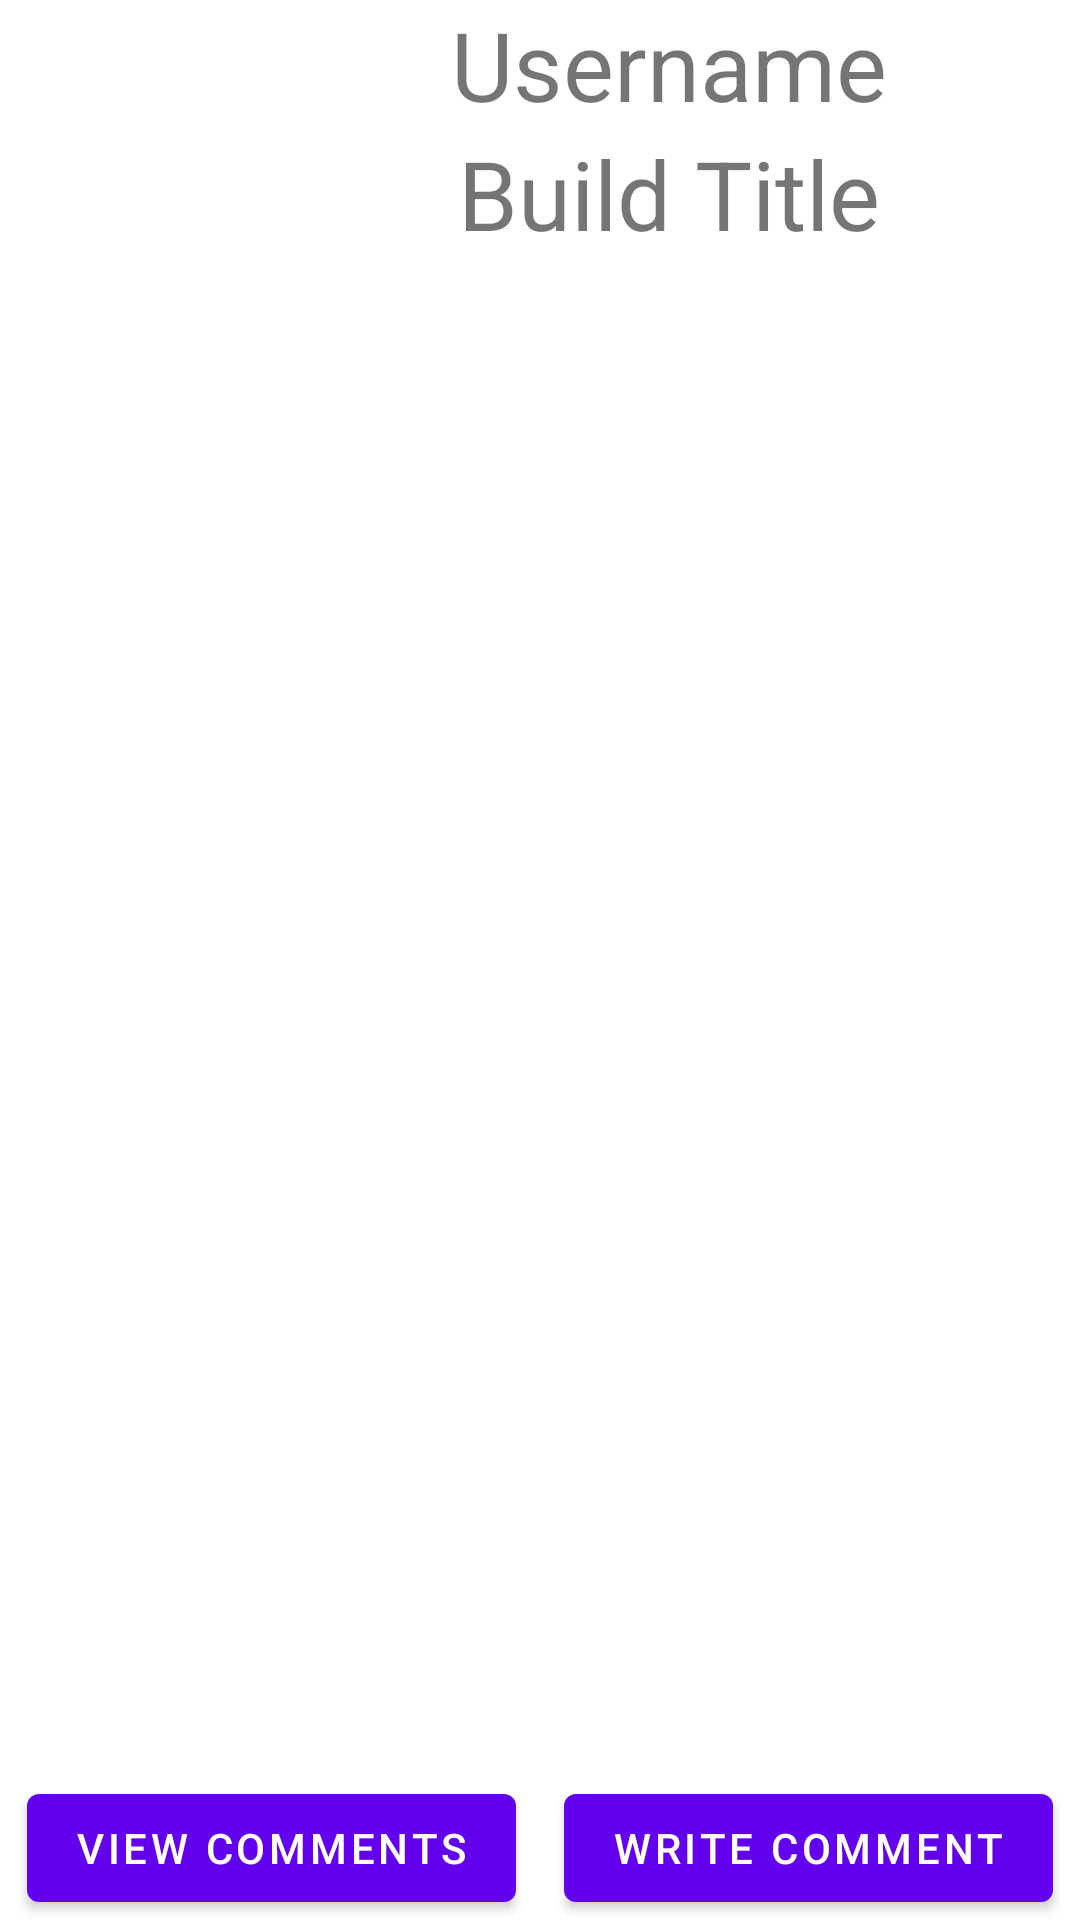

Android layout source for this screen:
<!-- AndroidManifest.xml: application theme Theme.LolAppCompanion -->
<!-- res/layout/build_details_screen.xml -->
<?xml version="1.0" encoding="utf-8"?>
<androidx.coordinatorlayout.widget.CoordinatorLayout xmlns:android="http://schemas.android.com/apk/res/android"
    android:layout_width="match_parent"
    android:layout_height="match_parent">


    
    <LinearLayout
        android:layout_width="match_parent"
        android:layout_height="wrap_content"
        android:orientation="horizontal"
        android:gravity="center">

        <ImageView
            android:layout_width="70dp"
            android:layout_height="70dp"
            android:layout_marginStart="@dimen/margin_normal"
            android:src="@drawable/ic_launcher_foreground">

        </ImageView>
        
        <LinearLayout
            android:layout_width="match_parent"
            android:layout_height="wrap_content"
            android:orientation="vertical"
            android:gravity="center">

            <com.google.android.material.textview.MaterialTextView
                android:layout_width="wrap_content"
                android:layout_height="match_parent"
                android:text="@string/username_text"
                android:textSize="@dimen/large">
            </com.google.android.material.textview.MaterialTextView>
            <com.google.android.material.textview.MaterialTextView
                android:layout_width="wrap_content"
                android:layout_height="match_parent"
                android:text="@string/build_title_text"
                android:textSize="@dimen/large">
            </com.google.android.material.textview.MaterialTextView>

        </LinearLayout>

    </LinearLayout>

    <ImageView
        android:layout_width="wrap_content"
        android:layout_height="wrap_content"
        android:layout_gravity="center"
        android:src="@drawable/ic_launcher_foreground">

    </ImageView>

    
    <LinearLayout
        android:layout_width="match_parent"
        android:layout_height="wrap_content"
        android:orientation="horizontal"
        android:gravity="center"
        android:layout_gravity="bottom">

        <com.google.android.material.button.MaterialButton
            android:id="@+id/view_comments_button"
            android:layout_width="wrap_content"
            android:layout_height="match_parent"
            android:text="View Comments"
            android:layout_marginEnd="@dimen/margin_normal">
        </com.google.android.material.button.MaterialButton>

        <com.google.android.material.button.MaterialButton
            android:id="@+id/write_comment_button"
            android:layout_width="wrap_content"
            android:layout_height="match_parent"
            android:text="Write Comment">
        </com.google.android.material.button.MaterialButton>
    </LinearLayout>

</androidx.coordinatorlayout.widget.CoordinatorLayout>
<!-- resources referenced by this layout -->
<resources>
  <dimen name="large">32dp</dimen>
  <dimen name="margin_normal">@dimen/medium</dimen>
  <string name="build_title_text">Build Title</string>
  <string name="username_text">Username</string>
  <style name="Theme.LolAppCompanion" parent="Theme.MaterialComponents.DayNight.DarkActionBar">
          
          <item name="colorPrimary">@color/purple_500</item>
          <item name="colorPrimaryVariant">@color/purple_700</item>
          <item name="colorOnPrimary">@color/white</item>
          
          <item name="colorSecondary">@color/teal_200</item>
          <item name="colorSecondaryVariant">@color/teal_700</item>
          <item name="colorOnSecondary">@color/black</item>
          
          <item name="android:statusBarColor">?attr/colorPrimaryVariant</item>
          
      </style>
  <dimen name="medium">16dp</dimen>
  <!-- not gathered from this repository: default colours our renderer supplied (Android Studio template values) -->
  <color name="purple_500">#FF6200EE</color>
  <color name="purple_700">#FF3700B3</color>
  <color name="teal_200">#FF03DAC5</color>
  <color name="teal_700">#FF018786</color>
  <color name="black">#FF000000</color>
  <color name="white">#FFFFFFFF</color>
</resources>
